Run: headless pygame with SDL's dummy video driver; simulated clock (each Clock.tick advances the game by its frame time, no real sleeping); random seed 0; keys injected as events and as key.get_pressed() state; no mouse input.
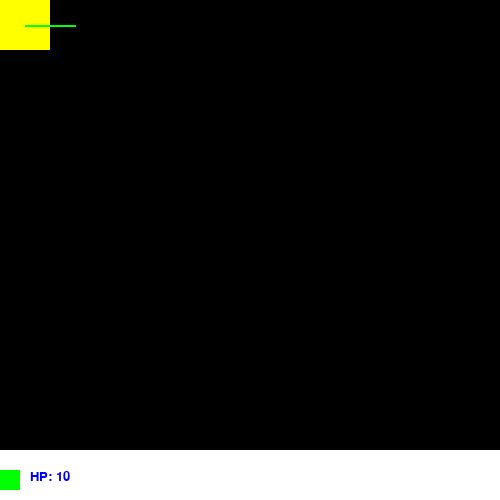
Frame 1 of 4 · flips 1–60 · no input
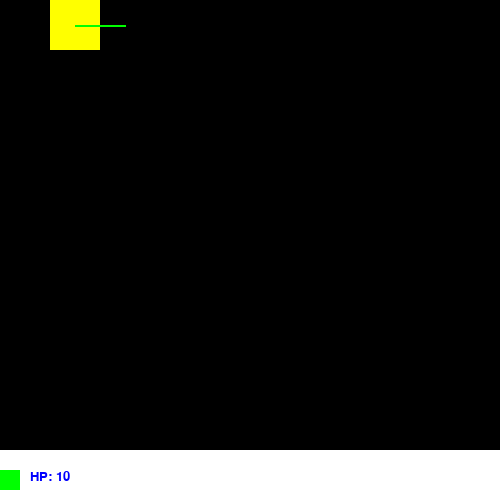
Frame 2 of 4 · flips 61–180 · tapped SPACE, RETURN · held RIGHT (→), D
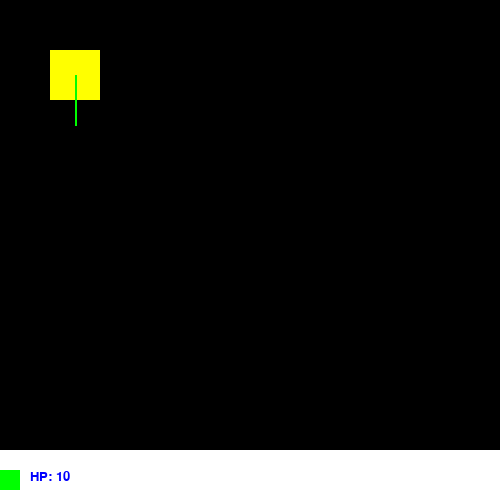
Frame 3 of 4 · flips 181–300 · held DOWN (↓), S
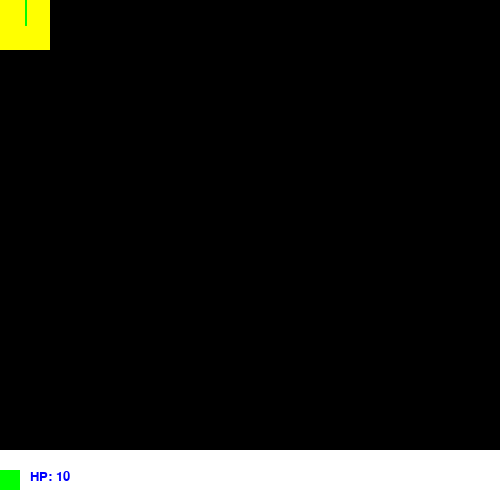
Frame 4 of 4 · flips 301–420 · held LEFT (←), A, UP (↑), W

The pygame program that drew these frames:

# A simple Minecraft-like game using Pygame
import pygame
pygame.init()
text_font = pygame.font.SysFont('Arial', 20)
hp=10
died=False
x=0
y=0
log=''
win = pygame.display.set_mode((500, 500))
direction = 1
blocks = []
types=[(0, 255, 0)]
typeponter = 0
lenoftypes = len(types)
lix,liy=0,0
odd=True
running = True
while running:
    odd=True
    win.fill((0, 0, 0))
    pygame.draw.rect(win, (255, 255, 0), (x, y, 50, 50))
    pygame.draw.rect(win, (255, 255, 255), (0, 450, 500, 50))
    pygame.draw.rect(win, types[typeponter], (0, 470, 20, 20))
    text=text_font.render(f'HP: {hp}', True, (0, 0, 255))
    win.blit(text, (30, 470))
    if direction == 0:lix,liy=x-50,y
    elif direction == 2:lix,liy=x,y-50
    elif direction == 1:lix,liy=x+50,y
    elif direction == 3:lix,liy=x,y+50
    pygame.draw.line(win, types[typeponter], (x+25, y+25), (lix+25, liy+25), 2)
    for block in blocks:
        if odd:
            pygame.draw.rect(win, types[0], (block[0], block[1], 50, 50))
        odd = not odd
    for event in pygame.event.get():
        if event.type == pygame.QUIT:
            running = False
        if event.type == pygame.KEYDOWN:
            if event.key == pygame.K_LEFT:
                if x > 0 and (x-50,y) not in blocks:
                    x -= 50
                direction = 0
            elif event.key == pygame.K_RIGHT:
                if x < 450 and (x+50,y) not in blocks:
                    x += 50
                direction = 1
            elif event.key == pygame.K_UP:
                if y > 0 and (x,y-50) not in blocks:
                    y -= 50
                direction = 2
            elif event.key == pygame.K_DOWN:
                if y < 400 and (x,y+50) not in blocks:
                    y += 50
                direction = 3
            elif event.key == pygame.K_c:
                direction = (direction + 1) % 4
            if event.key == pygame.K_x:       #where the player can remove blocks
                if direction == 0 and (x-50,y) in blocks:
                    idx = blocks.index((x-50,y))
                    blocks.pop(idx+1)
                    blocks.pop(idx)
                elif direction == 1 and (x+50,y) in blocks:
                    idx = blocks.index((x+50,y))
                    blocks.pop(idx+1)
                    blocks.pop(idx)
                elif direction == 2 and (x,y-50) in blocks:
                    idx = blocks.index((x,y-50))
                    blocks.pop(idx+1)
                    blocks.pop(idx)
                elif direction == 3 and (x,y+50) in blocks:
                    idx = blocks.index((x,y+50))
                    blocks.pop(idx+1)
                    blocks.pop(idx)
            if event.key == pygame.K_z:
                if direction == 0:      #where the player can place blocks
                    blocks.append((x - 50, y))
                    blocks.append(typeponter)
                elif direction == 1:
                    blocks.append((x + 50, y))
                    blocks.append(typeponter)
                elif direction == 2:
                    blocks.append((x, y - 50))
                    blocks.append(typeponter)
                elif direction == 3:
                    blocks.append((x, y + 50))
                    blocks.append(typeponter)
            if event.key == pygame.K_SPACE:
                typeponter = (typeponter + 1) % lenoftypes
    if hp <= 0:
        died=True
        running=False
    pygame.display.update()
    pygame.time.Clock().tick(30)
print("Thanks for playing!")
if died:
    win.fill((0, 0, 0))
    text = text_font.render("You died!", True, (255, 0, 0))
    win.blit(text, (200, 200))
    pygame.display.update()
    pygame.time.wait(2000)
pygame.quit()
